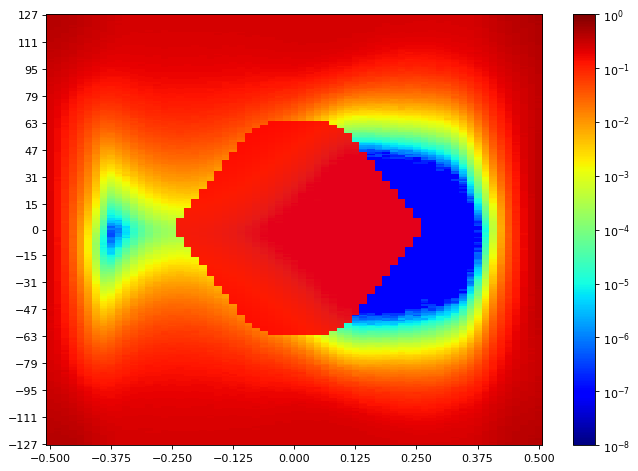

The file beside this chart, header and first rows:
SW Version, 2020.2.2
Date and Time Started, 2022-Jun-08 20:04:36
Date and Time Ended, 2022-Jun-08 20:05:30
Scan Name, Scan 153
Link Settings, 
Reset RX After Applying Settings, false
Open Area, 1750
Horizontal Opening, 27
Horizontal Percentage, 41.54
Vertical Opening, 30
Vertical Percentage, 11.37
Dwell, BER
Dwell BER, 1e-5
Dwell Time, 0
Horizontal Increment, 1
Horizontal Range, -0.500 UI to 0.500 UI
Vertical Increment, 1
Vertical Range, 100%
Misc Info, ELF Version: 0x0009 SVN: 16356
Scan Start
2d statistical, -32, -31, -30, -29, -28, -27, -26, -25, -24, -23, -22, -21, -20, -19, -18, -17, -16, -15, -14, -13, -12, -11, -10
127, 0.4231, 0.4158, 0.402, 0.381, 0.3673, 0.3419, 0.3187, 0.3001, 0.2899, 0.2639, 0.253, 0.2485, 0.2472, 0.2463, 0.2467, 0.2481, 0.2456, 0.2482, 0.2475, 0.247, 0.2472, 0.2482, 0.2466
126, 0.4197, 0.4092, 0.4004, 0.386, 0.3599, 0.3379, 0.3207, 0.2996, 0.2813, 0.2616, 0.2525, 0.2476, 0.2469, 0.2476, 0.2456, 0.245, 0.246, 0.2438, 0.2457, 0.246, 0.2482, 0.2466, 0.2447
125, 0.4154, 0.4072, 0.3981, 0.3824, 0.3559, 0.3368, 0.3158, 0.297, 0.2777, 0.2611, 0.2541, 0.2478, 0.2462, 0.246, 0.2454, 0.2469, 0.2481, 0.2451, 0.2441, 0.2441, 0.2447, 0.2453, 0.2466
124, 0.4133, 0.4016, 0.3927, 0.3751, 0.3546, 0.3311, 0.3143, 0.2964, 0.2781, 0.2591, 0.2528, 0.2453, 0.2448, 0.2448, 0.2448, 0.2457, 0.2431, 0.245, 0.2456, 0.2453, 0.2442, 0.2425, 0.2472
123, 0.4076, 0.4016, 0.3901, 0.3744, 0.3534, 0.3266, 0.3139, 0.2942, 0.2751, 0.2581, 0.2521, 0.2454, 0.2457, 0.2448, 0.2442, 0.2438, 0.2429, 0.2438, 0.2428, 0.2456, 0.2427, 0.245, 0.2454
122, 0.4055, 0.3996, 0.3893, 0.3713, 0.3474, 0.3266, 0.308, 0.2893, 0.2677, 0.2544, 0.2462, 0.2445, 0.2422, 0.2442, 0.245, 0.244, 0.2453, 0.2438, 0.2448, 0.2432, 0.2454, 0.2441, 0.2448
121, 0.4059, 0.3931, 0.3857, 0.368, 0.3433, 0.3264, 0.3084, 0.2874, 0.2736, 0.2554, 0.2484, 0.2456, 0.2428, 0.2428, 0.2428, 0.2428, 0.2425, 0.2404, 0.2415, 0.2432, 0.2427, 0.2435, 0.2429
120, 0.4027, 0.3946, 0.3814, 0.3651, 0.3408, 0.3225, 0.2994, 0.2866, 0.2696, 0.2533, 0.2448, 0.2425, 0.2412, 0.2408, 0.2398, 0.2416, 0.2394, 0.2419, 0.2409, 0.2412, 0.2422, 0.2404, 0.2424
119, 0.4, 0.3879, 0.3779, 0.371, 0.3349, 0.3153, 0.2977, 0.2766, 0.2636, 0.2493, 0.2429, 0.2388, 0.2421, 0.2429, 0.2414, 0.2401, 0.2404, 0.2405, 0.2404, 0.2387, 0.2404, 0.2404, 0.2395
118, 0.3935, 0.38, 0.3734, 0.3559, 0.333, 0.3124, 0.2983, 0.2796, 0.2609, 0.2485, 0.2407, 0.239, 0.2388, 0.2386, 0.2379, 0.2397, 0.2386, 0.238, 0.2386, 0.2399, 0.2397, 0.2416, 0.2394
117, 0.3923, 0.3835, 0.3724, 0.3507, 0.3274, 0.3124, 0.2942, 0.2753, 0.2591, 0.2469, 0.2409, 0.2405, 0.2377, 0.237, 0.2377, 0.2364, 0.238, 0.2373, 0.2384, 0.2377, 0.2402, 0.2398, 0.2404
116, 0.389, 0.3807, 0.367, 0.3474, 0.3258, 0.3084, 0.2905, 0.2725, 0.2586, 0.2445, 0.2386, 0.2343, 0.2373, 0.2397, 0.2386, 0.2343, 0.2361, 0.2362, 0.2366, 0.2357, 0.2358, 0.2357, 0.2361
115, 0.3853, 0.3761, 0.3647, 0.3474, 0.3192, 0.3052, 0.288, 0.2709, 0.2552, 0.2397, 0.239, 0.2353, 0.2364, 0.233, 0.2321, 0.2355, 0.2359, 0.2355, 0.2347, 0.233, 0.2353, 0.2368, 0.2374
114, 0.38, 0.37, 0.3599, 0.3399, 0.316, 0.3014, 0.284, 0.2643, 0.2528, 0.2386, 0.2358, 0.2339, 0.2314, 0.2334, 0.233, 0.2322, 0.2326, 0.2342, 0.2334, 0.2341, 0.2343, 0.2366, 0.2351
113, 0.3786, 0.3677, 0.3552, 0.3379, 0.3112, 0.2951, 0.279, 0.2655, 0.2447, 0.2376, 0.231, 0.2314, 0.2295, 0.2335, 0.2306, 0.2311, 0.2326, 0.2299, 0.2333, 0.2337, 0.2325, 0.2321, 0.2296
112, 0.372, 0.3647, 0.351, 0.3327, 0.3057, 0.2897, 0.2766, 0.2519, 0.2456, 0.2335, 0.23, 0.2311, 0.2304, 0.2283, 0.2274, 0.2306, 0.2295, 0.2313, 0.2314, 0.2305, 0.2291, 0.2323, 0.2286
111, 0.3697, 0.3565, 0.3468, 0.3253, 0.3034, 0.2838, 0.272, 0.2549, 0.2457, 0.2325, 0.2288, 0.2291, 0.2286, 0.2292, 0.2272, 0.2291, 0.2265, 0.229, 0.2269, 0.2287, 0.2286, 0.2293, 0.2293
110, 0.3625, 0.3555, 0.3396, 0.323, 0.299, 0.2825, 0.2616, 0.2525, 0.2415, 0.227, 0.2264, 0.2263, 0.2254, 0.2255, 0.2218, 0.2284, 0.2263, 0.2276, 0.2281, 0.2267, 0.2278, 0.2278, 0.2284
109, 0.3612, 0.3486, 0.3388, 0.3151, 0.2949, 0.2731, 0.2599, 0.2451, 0.2315, 0.2279, 0.2238, 0.2235, 0.2236, 0.2246, 0.223, 0.2242, 0.2224, 0.2242, 0.2233, 0.2254, 0.223, 0.2258, 0.222
108, 0.3552, 0.3448, 0.3311, 0.3136, 0.2827, 0.2723, 0.2606, 0.2432, 0.2358, 0.2212, 0.22, 0.2201, 0.2202, 0.222, 0.222, 0.2225, 0.223, 0.2213, 0.2222, 0.2204, 0.2216, 0.2236, 0.2246
107, 0.351, 0.3405, 0.3266, 0.3054, 0.2811, 0.2665, 0.2525, 0.2398, 0.2276, 0.2202, 0.2142, 0.2153, 0.2183, 0.2199, 0.2195, 0.2208, 0.22, 0.2193, 0.2194, 0.2185, 0.2197, 0.2242, 0.2213
106, 0.3396, 0.3338, 0.3212, 0.299, 0.2796, 0.2606, 0.2444, 0.2329, 0.2244, 0.2149, 0.2144, 0.2151, 0.2157, 0.216, 0.216, 0.2147, 0.2166, 0.2159, 0.2193, 0.2168, 0.2174, 0.218, 0.2153
105, 0.3402, 0.3282, 0.3153, 0.2955, 0.2698, 0.2599, 0.2453, 0.2262, 0.2199, 0.2136, 0.21, 0.2136, 0.2133, 0.211, 0.2147, 0.2166, 0.215, 0.2138, 0.215, 0.2133, 0.2123, 0.2146, 0.2132
104, 0.3355, 0.3246, 0.3089, 0.2955, 0.2651, 0.2531, 0.2404, 0.2199, 0.2152, 0.2076, 0.2086, 0.2071, 0.2094, 0.213, 0.2105, 0.2111, 0.2124, 0.2129, 0.2124, 0.2106, 0.2121, 0.2142, 0.2083
103, 0.3293, 0.3187, 0.3045, 0.2821, 0.2607, 0.2459, 0.2323, 0.218, 0.2118, 0.2045, 0.2035, 0.2066, 0.2082, 0.2089, 0.2104, 0.2117, 0.2107, 0.211, 0.2098, 0.2082, 0.209, 0.212, 0.2048
102, 0.3246, 0.3168, 0.2951, 0.2786, 0.2557, 0.2424, 0.2286, 0.2129, 0.2033, 0.1989, 0.201, 0.204, 0.2053, 0.207, 0.2037, 0.2083, 0.2055, 0.2071, 0.2064, 0.2071, 0.2051, 0.2081, 0.2059
101, 0.3225, 0.3068, 0.2936, 0.2707, 0.2427, 0.2376, 0.2221, 0.209, 0.2021, 0.1952, 0.1983, 0.1996, 0.202, 0.2044, 0.2043, 0.2055, 0.2053, 0.2023, 0.2037, 0.2038, 0.2038, 0.2081, 0.2021
100, 0.3134, 0.3064, 0.2876, 0.2693, 0.2369, 0.231, 0.2171, 0.2013, 0.1974, 0.1919, 0.1923, 0.1973, 0.1996, 0.201, 0.2008, 0.201, 0.1996, 0.2007, 0.2016, 0.2022, 0.2022, 0.2031, 0.1992
99, 0.3165, 0.2994, 0.2854, 0.2634, 0.2381, 0.2281, 0.2132, 0.1995, 0.1942, 0.1893, 0.1915, 0.1938, 0.1943, 0.1982, 0.1962, 0.1994, 0.1972, 0.1995, 0.1994, 0.1993, 0.1996, 0.1981, 0.1985
98, 0.3124, 0.2959, 0.2725, 0.2579, 0.2308, 0.215, 0.2049, 0.1934, 0.1853, 0.1845, 0.1809, 0.1879, 0.1891, 0.1956, 0.1956, 0.1951, 0.1962, 0.198, 0.1958, 0.1967, 0.1946, 0.1961, 0.1955
97, 0.3066, 0.2817, 0.2734, 0.2542, 0.2286, 0.2172, 0.1946, 0.1901, 0.1801, 0.1809, 0.1824, 0.1811, 0.1914, 0.1872, 0.1885, 0.195, 0.1933, 0.1931, 0.1905, 0.1944, 0.1913, 0.1911, 0.1907
96, 0.3014, 0.2854, 0.2649, 0.2448, 0.2243, 0.2081, 0.189, 0.1857, 0.1804, 0.1782, 0.1792, 0.1793, 0.1859, 0.189, 0.1907, 0.1913, 0.1904, 0.1908, 0.1902, 0.1896, 0.1869, 0.1862, 0.1894
95, 0.2945, 0.2769, 0.2612, 0.2425, 0.2171, 0.2045, 0.1853, 0.1772, 0.168, 0.1746, 0.1743, 0.1782, 0.1811, 0.1851, 0.1822, 0.189, 0.187, 0.1872, 0.1856, 0.1894, 0.1848, 0.1816, 0.182
94, 0.293, 0.2742, 0.253, 0.2309, 0.2091, 0.1947, 0.1848, 0.1736, 0.1644, 0.167, 0.1725, 0.1757, 0.177, 0.1808, 0.1789, 0.1838, 0.1804, 0.1836, 0.1846, 0.1808, 0.1826, 0.1832, 0.1804
93, 0.2887, 0.2711, 0.2533, 0.2278, 0.203, 0.1876, 0.1801, 0.1687, 0.1654, 0.1652, 0.1683, 0.1731, 0.1754, 0.1792, 0.1803, 0.1827, 0.1797, 0.1823, 0.1782, 0.1804, 0.179, 0.1796, 0.178
92, 0.2842, 0.2679, 0.2454, 0.2228, 0.2009, 0.1859, 0.1707, 0.165, 0.158, 0.1596, 0.1636, 0.1682, 0.1728, 0.1756, 0.176, 0.176, 0.1767, 0.1765, 0.1778, 0.1756, 0.175, 0.1718, 0.1748
91, 0.2794, 0.2624, 0.2415, 0.2185, 0.1918, 0.1808, 0.1675, 0.1584, 0.155, 0.1541, 0.1593, 0.1633, 0.1672, 0.1708, 0.1717, 0.1722, 0.1701, 0.1731, 0.1706, 0.1734, 0.1718, 0.1709, 0.1697
90, 0.2781, 0.2578, 0.2374, 0.2171, 0.1899, 0.1765, 0.1625, 0.1529, 0.1479, 0.148, 0.1539, 0.1581, 0.1654, 0.1671, 0.1675, 0.17, 0.1699, 0.1694, 0.1703, 0.1689, 0.1678, 0.167, 0.1656
89, 0.27, 0.2535, 0.2325, 0.2022, 0.1842, 0.1709, 0.1594, 0.1466, 0.1403, 0.1395, 0.1484, 0.1554, 0.1578, 0.1623, 0.1656, 0.1613, 0.1662, 0.1662, 0.1685, 0.1666, 0.1649, 0.1638, 0.1629
88, 0.2691, 0.2485, 0.2302, 0.1972, 0.1767, 0.1638, 0.1467, 0.1412, 0.139, 0.1411, 0.1427, 0.1527, 0.1568, 0.1572, 0.1611, 0.1583, 0.1629, 0.1633, 0.1623, 0.163, 0.1602, 0.1581, 0.1591
... 216 more rows
